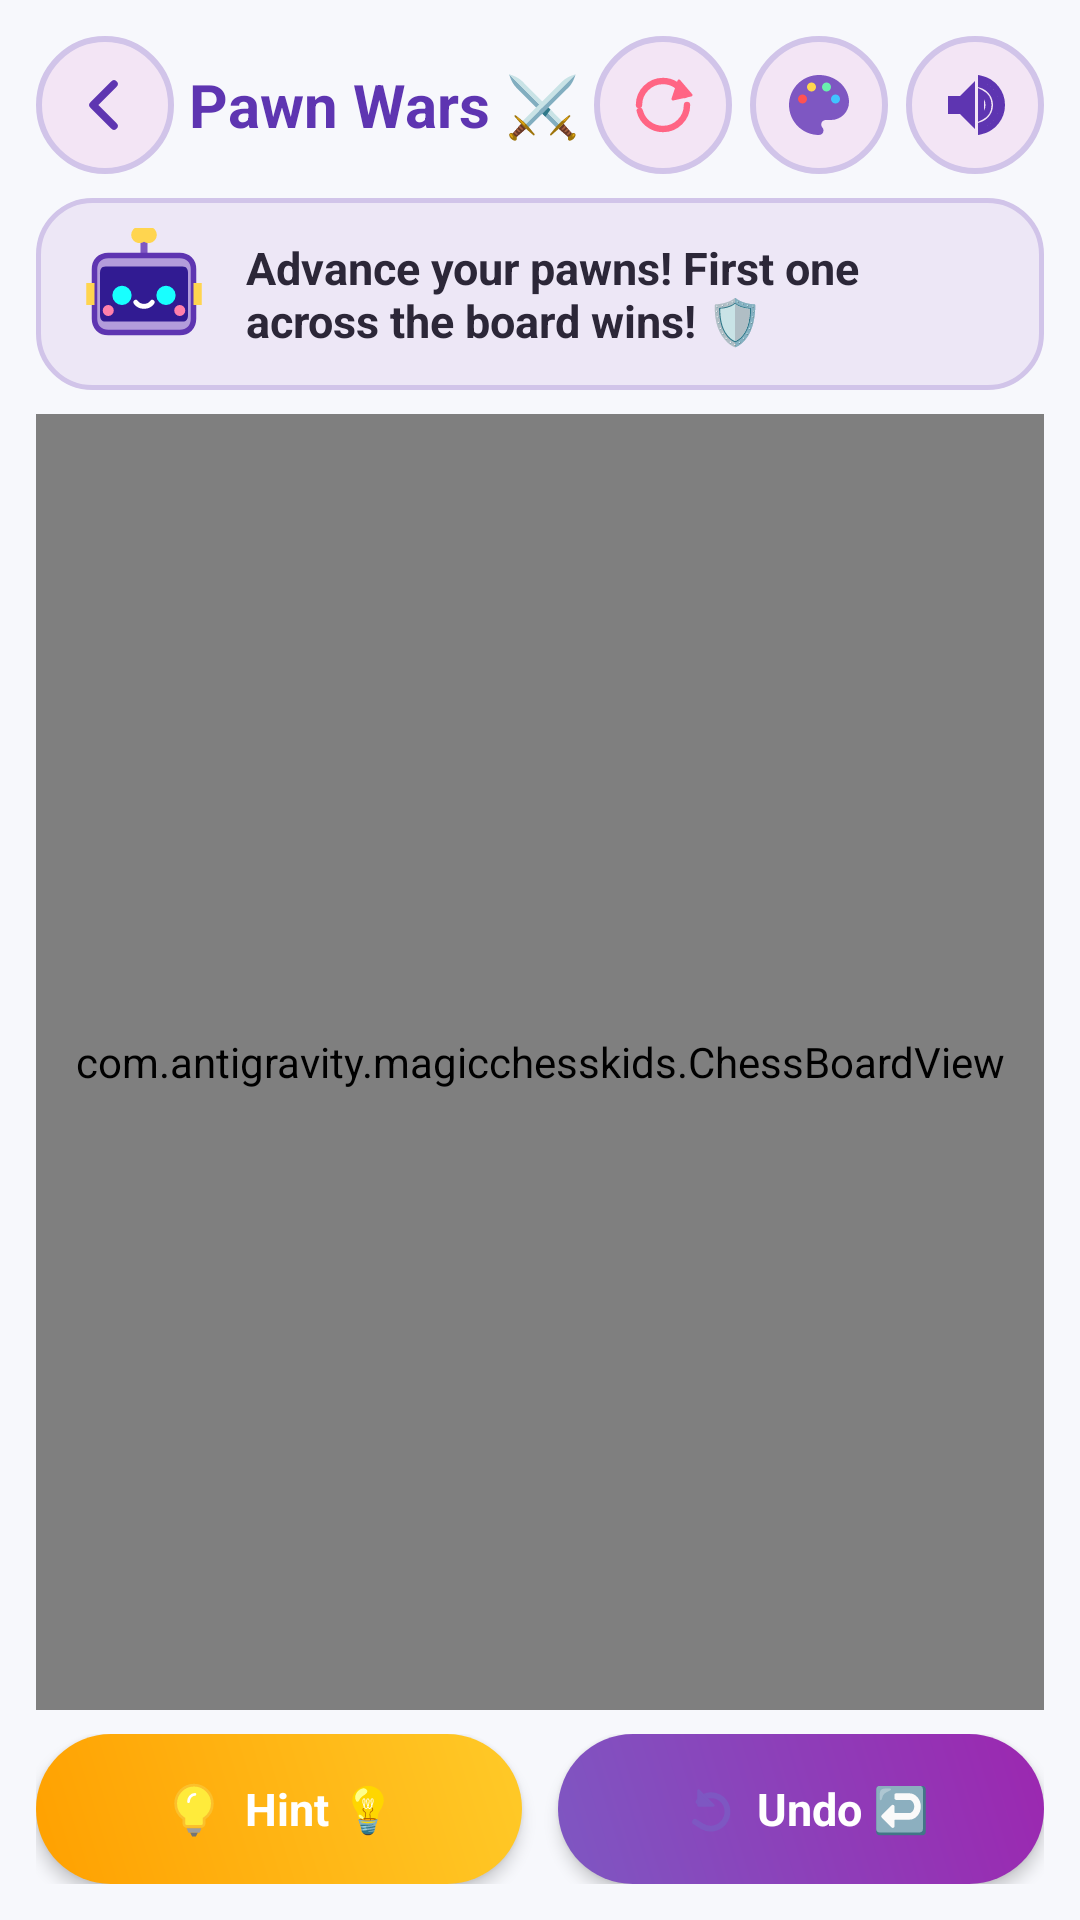

Write the Android layout XML for this screen, with the resource values it uses.
<!-- AndroidManifest.xml: application theme Theme.MagicChessKids -->
<!-- res/layout/layout_pawn_wars.xml -->
<?xml version="1.0" encoding="utf-8"?>
<LinearLayout xmlns:android="http://schemas.android.com/apk/res/android"
    android:layout_width="match_parent"
    android:layout_height="match_parent"
    android:orientation="vertical"
    android:background="@color/bg_light"
    android:padding="12dp">

    
    <LinearLayout
        android:layout_width="match_parent"
        android:layout_height="wrap_content"
        android:orientation="horizontal"
        android:gravity="center_vertical">

        <ImageView
            android:id="@+id/btnPawnWarsBack"
            android:layout_width="46dp"
            android:layout_height="46dp"
            android:background="@drawable/bg_button_circle"
            android:src="@drawable/ic_arrow_back"
            android:padding="11dp"
            android:contentDescription="Back" />

        <TextView
            android:layout_width="0dp"
            android:layout_height="wrap_content"
            android:layout_weight="1"
            android:text="Pawn Wars ⚔️"
            android:textColor="@color/primary_dark"
            android:textSize="20sp"
            android:textStyle="bold"
            android:gravity="center" />

        <ImageView
            android:id="@+id/btnPawnWarsRestart"
            android:layout_width="46dp"
            android:layout_height="46dp"
            android:background="@drawable/bg_button_circle"
            android:src="@drawable/ic_restart"
            android:padding="11dp"
            android:layout_marginEnd="6dp"
            android:contentDescription="Restart" />

        <ImageView
            android:id="@+id/btnPawnWarsTheme"
            android:layout_width="46dp"
            android:layout_height="46dp"
            android:background="@drawable/bg_button_circle"
            android:src="@drawable/ic_theme_palette"
            android:padding="11dp"
            android:layout_marginEnd="6dp"
            android:contentDescription="Themes" />

        <ImageView
            android:id="@+id/btnPawnWarsSound"
            android:layout_width="46dp"
            android:layout_height="46dp"
            android:background="@drawable/bg_button_circle"
            android:src="@drawable/ic_sound_on"
            android:padding="11dp"
            android:contentDescription="Sound" />
    </LinearLayout>

    
    <LinearLayout
        android:layout_width="match_parent"
        android:layout_height="wrap_content"
        android:orientation="horizontal"
        android:gravity="center_vertical"
        android:background="@drawable/bg_speech_bubble"
        android:layout_marginTop="8dp"
        android:layout_marginBottom="8dp">

        <ImageView
            android:id="@+id/ivPawnWarsSparky"
            android:layout_width="44dp"
            android:layout_height="44dp"
            android:src="@drawable/ic_robot_sparky"
            android:contentDescription="Sparky" />

        <TextView
            android:id="@+id/tvPawnWarsMessage"
            android:layout_width="0dp"
            android:layout_height="wrap_content"
            android:layout_weight="1"
            android:layout_marginStart="12dp"
            android:text="Advance your pawns! First one across the board wins! 🛡️"
            android:textColor="@color/text_dark"
            android:textSize="15sp"
            android:textStyle="bold" />
    </LinearLayout>

    
    <FrameLayout
        android:layout_width="match_parent"
        android:layout_height="0dp"
        android:layout_weight="1"
        android:gravity="center">

        <com.antigravity.magicchesskids.ChessBoardView
            android:id="@+id/chessBoardPawnWars"
            android:layout_width="match_parent"
            android:layout_height="match_parent"
            android:layout_gravity="center" />
    </FrameLayout>

    
    <LinearLayout
        android:layout_width="match_parent"
        android:layout_height="wrap_content"
        android:orientation="horizontal"
        android:gravity="center"
        android:layout_marginTop="8dp">

        <LinearLayout
            android:id="@+id/btnPawnWarsHint"
            android:layout_width="0dp"
            android:layout_height="wrap_content"
            android:layout_weight="1"
            android:minHeight="50dp"
            android:orientation="horizontal"
            android:background="@drawable/bg_button_gold"
            android:gravity="center"
            android:paddingVertical="10dp"
            android:layout_marginEnd="6dp"
            android:elevation="3dp"
            android:clickable="true"
            android:focusable="true">

            <ImageView
                android:layout_width="22dp"
                android:layout_height="22dp"
                android:src="@drawable/ic_hint"
                android:contentDescription="Hint" />

            <TextView
                android:layout_width="wrap_content"
                android:layout_height="wrap_content"
                android:layout_marginStart="6dp"
                android:text="Hint 💡"
                android:textColor="#FFFFFF"
                android:textSize="15sp"
                android:textStyle="bold" />
        </LinearLayout>

        <LinearLayout
            android:id="@+id/btnPawnWarsUndo"
            android:layout_width="0dp"
            android:layout_height="wrap_content"
            android:layout_weight="1"
            android:minHeight="50dp"
            android:orientation="horizontal"
            android:background="@drawable/bg_button_primary"
            android:gravity="center"
            android:paddingVertical="10dp"
            android:layout_marginStart="6dp"
            android:elevation="3dp"
            android:clickable="true"
            android:focusable="true">

            <ImageView
                android:layout_width="22dp"
                android:layout_height="22dp"
                android:src="@drawable/ic_undo"
                android:contentDescription="Undo" />

            <TextView
                android:layout_width="wrap_content"
                android:layout_height="wrap_content"
                android:layout_marginStart="6dp"
                android:text="Undo ↩️"
                android:textColor="#FFFFFF"
                android:textSize="15sp"
                android:textStyle="bold" />
        </LinearLayout>
    </LinearLayout>

</LinearLayout>
<!-- resources referenced by this layout -->
<resources>
  <color name="bg_light">#F7F8FC</color>
  <color name="primary_dark">#5E35B1</color>
  <color name="text_dark">#2C2738</color>
  <!-- drawable bg_button_circle (drawable) -->
  <?xml version="1.0" encoding="utf-8"?>
  <ripple xmlns:android="http://schemas.android.com/apk/res/android"
      android:color="#307E57C2">
      <item>
          <shape android:shape="oval">
              <solid android:color="#F3E5F5" />
              <stroke android:width="2dp" android:color="#D1C4E9" />
          </shape>
      </item>
  </ripple>
  <!-- drawable bg_button_gold (drawable) -->
  <?xml version="1.0" encoding="utf-8"?>
  <ripple xmlns:android="http://schemas.android.com/apk/res/android"
      android:color="#40FFFFFF">
      <item>
          <shape android:shape="rectangle">
              <corners android:radius="28dp" />
              <gradient
                  android:angle="45"
                  android:startColor="#FFA000"
                  android:endColor="#FFCA28" />
              <padding
                  android:left="20dp"
                  android:top="14dp"
                  android:right="20dp"
                  android:bottom="14dp" />
          </shape>
      </item>
  </ripple>
  <!-- drawable bg_button_primary (drawable) -->
  <?xml version="1.0" encoding="utf-8"?>
  <ripple xmlns:android="http://schemas.android.com/apk/res/android"
      android:color="#40FFFFFF">
      <item>
          <shape android:shape="rectangle">
              <corners android:radius="28dp" />
              <gradient
                  android:angle="45"
                  android:startColor="#7E57C2"
                  android:endColor="#9C27B0" />
              <padding
                  android:left="20dp"
                  android:top="14dp"
                  android:right="20dp"
                  android:bottom="14dp" />
          </shape>
      </item>
  </ripple>
  <!-- drawable bg_speech_bubble (drawable) -->
  <?xml version="1.0" encoding="utf-8"?>
  <shape xmlns:android="http://schemas.android.com/apk/res/android"
      android:shape="rectangle">
      <corners android:radius="18dp" />
      <solid android:color="#EDE7F6" />
      <stroke android:width="1.5dp" android:color="#D1C4E9" />
      <padding
          android:left="14dp"
          android:top="10dp"
          android:right="14dp"
          android:bottom="10dp" />
  </shape>
  <!-- drawable ic_arrow_back (drawable) -->
  <vector xmlns:android="http://schemas.android.com/apk/res/android"
      android:width="28dp"
      android:height="28dp"
      android:viewportWidth="24"
      android:viewportHeight="24">
    <path
        android:fillColor="#00000000"
        android:strokeColor="#5E35B1"
        android:strokeWidth="2.5"
        android:strokeLineCap="round"
        android:strokeLineJoin="round"
        android:pathData="M15,19 L8,12 L15,5" />
  </vector>
  <style name="Theme.MagicChessKids" parent="Theme.Material3.DayNight.NoActionBar">
          <item name="colorPrimary">@color/primary</item>
          <item name="colorPrimaryVariant">@color/primary_dark</item>
          <item name="colorSecondary">@color/accent_pink</item>
          <item name="android:statusBarColor">@color/primary</item>
          <item name="android:navigationBarColor">@color/bg_light</item>
          <item name="android:windowLightNavigationBar" tools:targetApi="o_mr1">true</item>
      </style>
  <color name="primary">#7E57C2</color>
  <color name="accent_pink">#FF6584</color>
</resources>
